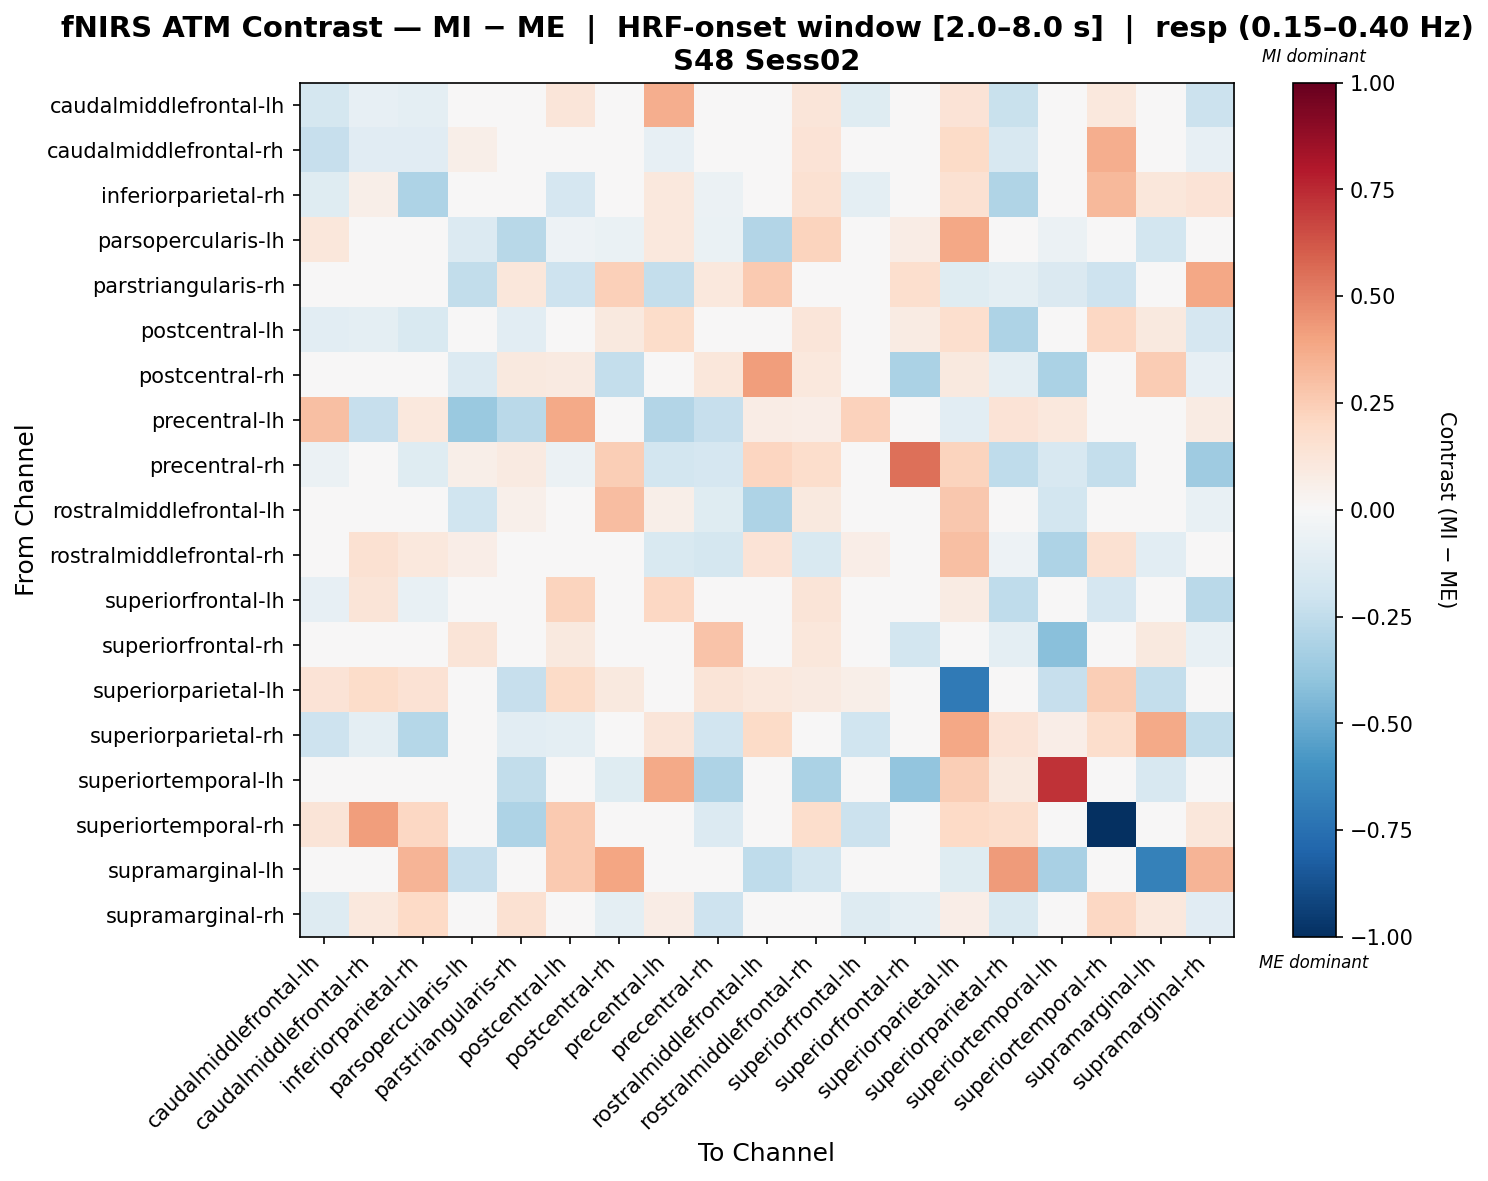

The data file committed next to this chart (first rows):
, caudalmiddlefrontal-lh, caudalmiddlefrontal-rh, inferiorparietal-rh, parsopercularis-lh, parstriangularis-rh, postcentral-lh, postcentral-rh, precentral-lh, precentral-rh, rostralmiddlefrontal-lh, rostralmiddlefrontal-rh, superiorfrontal-lh, superiorfrontal-rh, superiorparietal-lh, superiorparietal-rh, superiortemporal-lh, superiortemporal-rh, supramarginal-lh, supramarginal-rh
caudalmiddlefrontal-lh, -0.1768, -0.08381, -0.1015, 0.03006, 0.0, 0.123, 0.0, 0.3605, 0.0, 0.0, 0.1196, -0.1219, 0.0, 0.14, -0.2211, 0.04076, 0.1024, 0.0, -0.2112
caudalmiddlefrontal-rh, -0.2274, -0.1105, -0.1095, 0.05984, 0.0, 0.0499, 0.0, -0.07888, 0.0, 0.0, 0.1349, -0.02792, 0.0, 0.1943, -0.1628, 0.0, 0.3617, 0.0, -0.08364
inferiorparietal-rh, -0.125, 0.06229, -0.3109, 0.02216, 0.0, -0.1685, 0.0, 0.1029, -0.06115, 0.0, 0.1551, -0.101, 0.0, 0.1551, -0.2994, 0.0, 0.324, 0.1108, 0.1335
parsopercularis-lh, 0.1138, -0.0049, 0.04476, -0.1385, -0.2739, -0.05258, -0.06432, 0.1049, -0.06962, -0.2898, 0.2264, 0.04476, 0.07689, 0.3871, 0.04476, -0.05669, 0.04476, -0.1826, 0.04476
parstriangularis-rh, 0.0, 0.0, 0.0, -0.2424, 0.1161, -0.2034, 0.237, -0.2409, 0.1053, 0.2607, -0.01321, 0.0, 0.1694, -0.1212, -0.101, -0.1414, -0.2082, 0.0, 0.3833
postcentral-lh, -0.1085, -0.09547, -0.1542, -0.04867, -0.102, -0.01101, 0.09646, 0.1839, 0.0, 0.03215, 0.1179, 0.01707, 0.08038, 0.1665, -0.3125, 0.0, 0.2059, 0.09646, -0.1644
postcentral-rh, 0.0, 0.0, 0.0, -0.1375, 0.1006, 0.09131, -0.2351, 0.0, 0.113, 0.4198, 0.108, 0.0, -0.3138, 0.09385, -0.09946, -0.3152, 0.0, 0.2562, -0.08153
precentral-lh, 0.3004, -0.2329, 0.1035, -0.3694, -0.2728, 0.3751, 0.0, -0.2963, -0.2274, 0.07364, 0.06724, 0.2313, 0.0, -0.1063, 0.1405, 0.1048, 0.02633, 0.0, 0.08231
precentral-rh, -0.06007, 0.0, -0.1201, 0.05606, 0.09023, -0.06007, 0.2468, -0.1824, -0.1718, 0.2126, 0.1767, 0.0, 0.5507, 0.2255, -0.2561, -0.1638, -0.2403, 0.04963, -0.3533
rostralmiddlefrontal-lh, 0.0, 0.0, 0.0, -0.2022, 0.05167, 0.01902, 0.3083, 0.05707, -0.1241, -0.3077, 0.09432, 0.0, 0.02921, 0.266, 0.01838, -0.1815, 0.0, 0.04821, -0.07673
rostralmiddlefrontal-rh, -0.04797, 0.1508, 0.1077, 0.06354, -0.0421, -0.004894, 0.04447, -0.1517, -0.1756, 0.1338, -0.1551, 0.06461, -0.01658, 0.2998, -0.05444, -0.3113, 0.1508, -0.1038, 0.04815
superiorfrontal-lh, -0.08556, 0.1254, -0.07586, 0.02654, 0.0, 0.2213, 0.0, 0.207, 0.02654, 0.0, 0.1327, 0.03118, 0.0, 0.07963, -0.2516, 0.0, -0.1667, 0.0, -0.2706
superiorfrontal-rh, 0.0, 0.0, 0.0, 0.1263, 0.03363, 0.101, -0.02386, 0.0, 0.2871, -0.002645, 0.1127, 0.0, -0.1834, 0.03991, -0.09388, -0.4145, 0.0, 0.0944, -0.07673
superiorparietal-lh, 0.1356, 0.1868, 0.1453, 0.03716, -0.2329, 0.1936, 0.09395, -0.02541, 0.1258, 0.1045, 0.09064, 0.06226, 0.0151, -0.7084, 0.03315, -0.2292, 0.249, -0.2409, -0.03597
superiorparietal-rh, -0.2061, -0.09914, -0.2839, 0.01968, -0.1019, -0.09603, -0.004323, 0.1181, -0.1899, 0.1952, -0.0253, -0.1989, -0.02471, 0.3845, 0.1377, 0.06918, 0.1771, 0.3751, -0.2462
superiortemporal-lh, 0.0, 0.0, 0.0, 0.04127, -0.2435, 0.0, -0.1181, 0.3798, -0.3096, 0.04397, -0.3149, 0.0, -0.392, 0.2484, 0.09925, 0.7228, 0.0, -0.1574, 0.0
superiortemporal-rh, 0.1306, 0.4171, 0.2079, 0.01985, -0.3071, 0.2645, 0.0, -0.04932, -0.1378, 0.0, 0.1787, -0.2186, 0.0, 0.1985, 0.1787, 0.0, -1.0, 0.0, 0.117
supramarginal-lh, 0.0, 0.0, 0.34, -0.2341, 0.0, 0.2634, 0.3964, 0.0, 0.0, -0.2535, -0.1864, 0.0, 0.03244, -0.1212, 0.4278, -0.3261, 0.0, -0.6787, 0.34
supramarginal-rh, -0.1305, 0.1039, 0.1991, 0.0177, 0.1493, 0.03394, -0.09925, 0.07167, -0.2087, -0.04963, 0.02462, -0.1302, -0.09925, 0.06545, -0.1512, 0.0, 0.2099, 0.1062, -0.113
